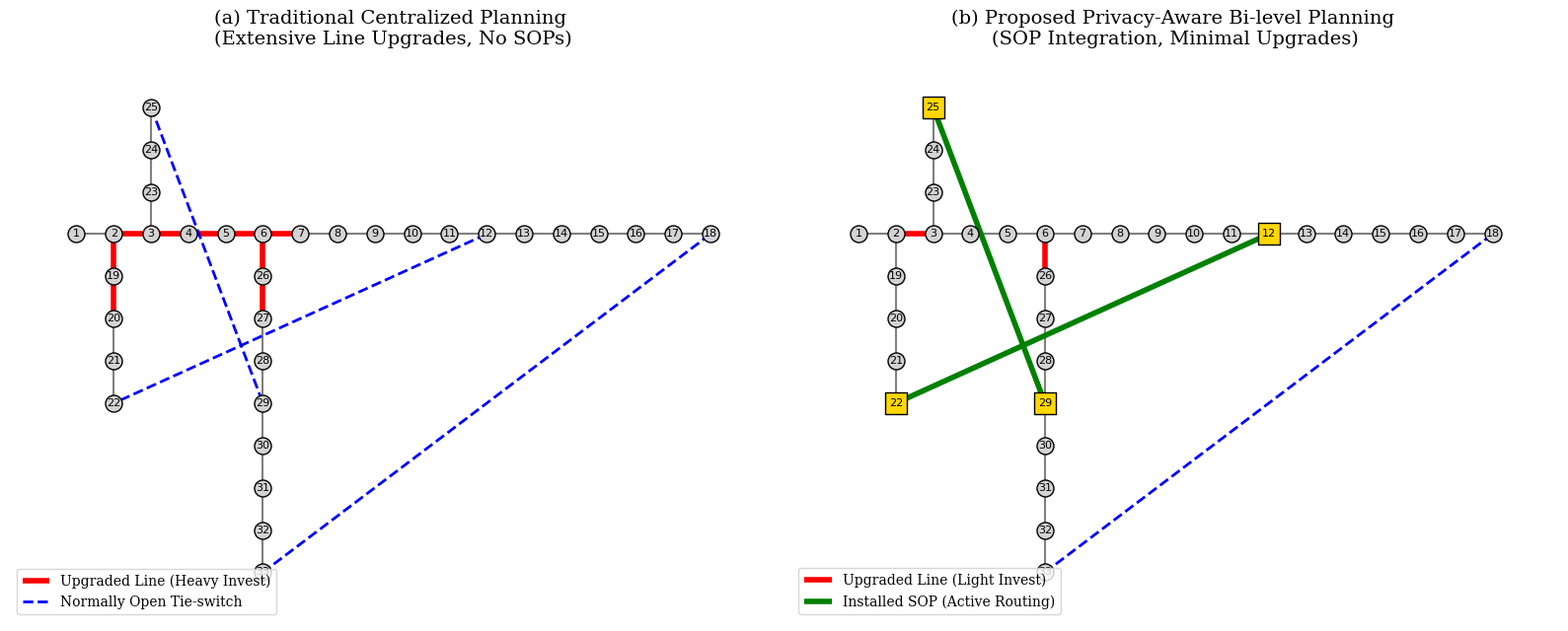

Generate this figure with matplotlib: (Note: this script raises an exception after producing the figure.)
# This script reproduces the topology schematic from manually specified branch sets.
# It is a schematic drawing script, not the GA/ADMM planning implementation.
import matplotlib
matplotlib.use("Agg")
import matplotlib.pyplot as plt
import networkx as nx
from pathlib import Path

# Reset plot scaling to keep text at a readable size.
plt.rcdefaults()
plt.rcParams['font.family'] = 'serif'
plt.rcParams['font.serif'] = ['Times New Roman', 'DejaVu Serif']

# ==============================================================================
# IEEE 33-bus network topology comparison.
# ==============================================================================
# Build the 33-bus radial topology.
G = nx.Graph()
# Main feeder.
main_branch = [(1,2),(2,3),(3,4),(4,5),(5,6),(6,7),(7,8),(8,9),(9,10),(10,11),(11,12),(12,13),(13,14),(14,15),(15,16),(16,17),(17,18)]
# Lateral branches.
branch_1 = [(2,19),(19,20),(20,21),(21,22)]
branch_2 = [(3,23),(23,24),(24,25)]
branch_3 = [(6,26),(26,27),(27,28),(28,29),(29,30),(30,31),(31,32),(32,33)]
base_edges = main_branch + branch_1 + branch_2 + branch_3
G.add_edges_from(base_edges)

# Approximate node positions for a recognizable IEEE 33-bus schematic.
pos = {1:(0,0), 2:(1,0), 3:(2,0), 4:(3,0), 5:(4,0), 6:(5,0), 7:(6,0), 8:(7,0), 9:(8,0), 10:(9,0),
       11:(10,0), 12:(11,0), 13:(12,0), 14:(13,0), 15:(14,0), 16:(15,0), 17:(16,0), 18:(17,0),
       19:(1,-1), 20:(1,-2), 21:(1,-3), 22:(1,-4),
       23:(2,1), 24:(2,2), 25:(2,3),
       26:(5,-1), 27:(5,-2), 28:(5,-3), 29:(5,-4), 30:(5,-5), 31:(5,-6), 32:(5,-7), 33:(5,-8)}

# Tie switches at candidate SOP locations.
tie_lines = [(12,22), (18,33), (25,29)]

# Draw a side-by-side comparison.
fig1, axes1 = plt.subplots(1, 2, figsize=(16, 6.5))

# Panel (a): conventional plan without SOPs and with extensive line upgrades.
ax1 = axes1[0]
nx.draw_networkx_nodes(G, pos, ax=ax1, node_size=150, node_color='lightgray', edgecolors='black')
nx.draw_networkx_labels(G, pos, ax=ax1, font_size=8)
# Draw existing lines.
nx.draw_networkx_edges(G, pos, ax=ax1, edgelist=base_edges, width=1.5, edge_color='gray')
# Highlight upgraded lines in the conventional plan.
upgraded_edges_trad = [(2,3), (3,4), (4,5), (5,6), (6,7), (2,19), (19,20), (6,26), (26,27)]
nx.draw_networkx_edges(G, pos, ax=ax1, edgelist=upgraded_edges_trad, width=4.0, edge_color='red', label='Upgraded Line (Heavy Invest)')
# Draw normally open tie switches as dashed lines.
nx.draw_networkx_edges(G, pos, ax=ax1, edgelist=tie_lines, width=2.0, edge_color='blue', style='dashed', label='Normally Open Tie-switch')

ax1.set_title('(a) Traditional Centralized Planning \n(Extensive Line Upgrades, No SOPs)', fontsize=14, pad=10)
ax1.axis('off')
ax1.legend(loc='lower left', fontsize=10)

# Panel (b): proposed plan with SOPs and fewer line upgrades.
ax2 = axes1[1]
nx.draw_networkx_nodes(G, pos, ax=ax2, node_size=150, node_color='lightgray', edgecolors='black')
nx.draw_networkx_labels(G, pos, ax=ax2, font_size=8)
nx.draw_networkx_edges(G, pos, ax=ax2, edgelist=base_edges, width=1.5, edge_color='gray')
# Highlight the two upgraded lines in the proposed plan.
upgraded_edges_ours = [(2,3), (6,26)]
nx.draw_networkx_edges(G, pos, ax=ax2, edgelist=upgraded_edges_ours, width=4.0, edge_color='red', label='Upgraded Line (Light Invest)')
# Show the installed SOPs at selected locations.
nx.draw_networkx_edges(G, pos, ax=ax2, edgelist=[(12,22), (25,29)], width=4.0, edge_color='green', label='Installed SOP (Active Routing)')
# Draw the remaining normally open tie switch.
nx.draw_networkx_edges(G, pos, ax=ax2, edgelist=[(18,33)], width=2.0, edge_color='blue', style='dashed')

# Highlight nodes connected to installed SOPs.
sop_nodes = [12, 22, 25, 29]
nx.draw_networkx_nodes(G, pos, ax=ax2, nodelist=sop_nodes, node_size=250, node_color='gold', edgecolors='black', node_shape='s')

ax2.set_title('(b) Proposed Privacy-Aware Bi-level Planning \n(SOP Integration, Minimal Upgrades)', fontsize=14, pad=10)
ax2.axis('off')
ax2.legend(loc='lower left', fontsize=10)

plt.tight_layout()
output = Path(__file__).resolve().parents[1] / '\u8bba\u6587' / 'fig' / 'Fig_4_4_Topology.png'
plt.savefig(output, dpi=300, bbox_inches='tight')
